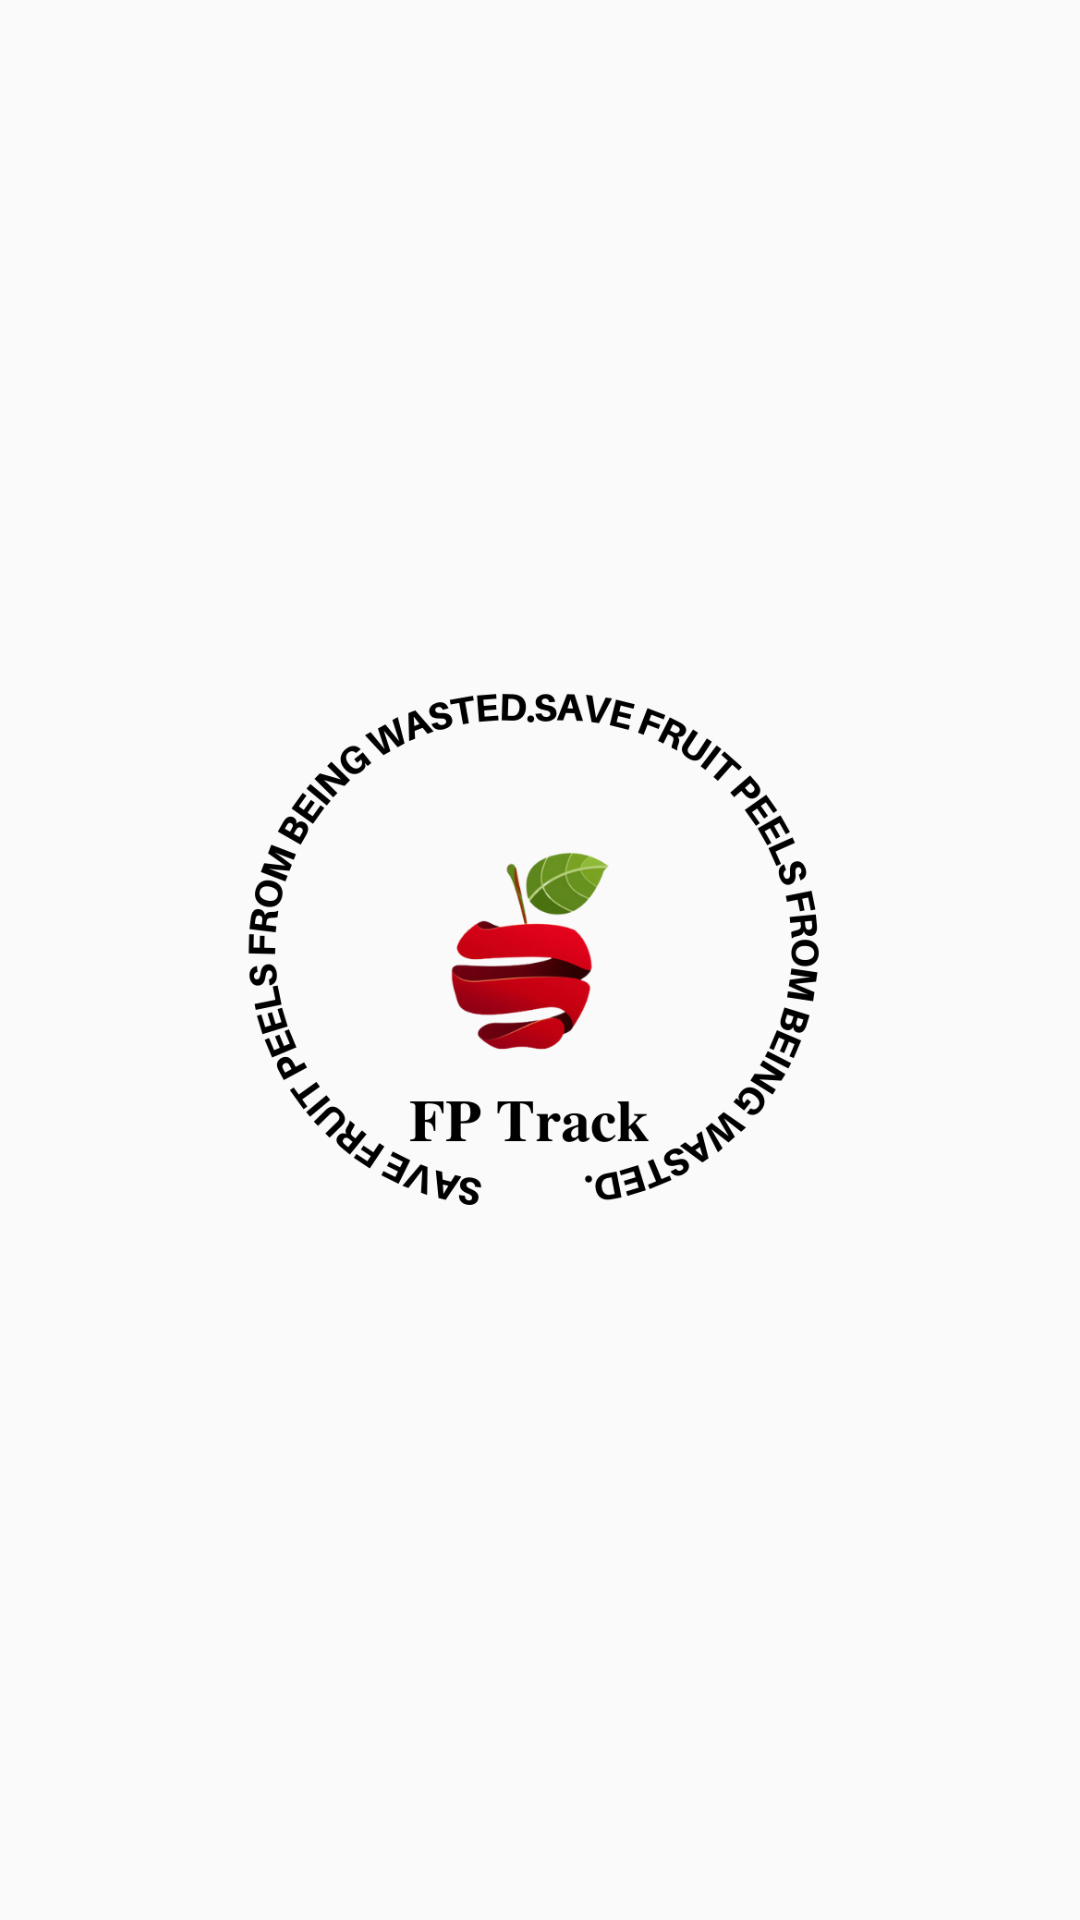

Layout XML and referenced resources for this Android screen:
<!-- AndroidManifest.xml: activity theme Theme.AppCompat.Light.NoActionBar -->
<!-- res/layout/activity_splash.xml -->
<?xml version="1.0" encoding="utf-8"?>
<androidx.constraintlayout.widget.ConstraintLayout xmlns:android="http://schemas.android.com/apk/res/android"
        xmlns:app="http://schemas.android.com/apk/res-auto"
        xmlns:tools="http://schemas.android.com/tools"
        android:layout_width="match_parent"
        android:layout_height="match_parent"
        tools:context=".SplashActivity">

    <ImageView
            android:id="@+id/imageView6"
            android:layout_width="199dp"
            android:layout_height="200dp"
            android:src="@drawable/logo_pic"
            app:layout_constraintBottom_toBottomOf="parent"
            app:layout_constraintEnd_toEndOf="parent"
            app:layout_constraintStart_toStartOf="parent"
            app:layout_constraintTop_toTopOf="parent" />

    <ProgressBar
            android:id="@+id/idPBLoading"
            android:layout_width="wrap_content"
            android:layout_height="wrap_content"
            android:layout_centerInParent="true"
            android:layout_marginStart="181dp"
            android:layout_marginTop="12dp"
            android:layout_marginEnd="182dp"
            android:indeterminateTint="@color/colorPrimary"
            app:layout_constraintEnd_toEndOf="parent"
            app:layout_constraintStart_toStartOf="parent"
            app:layout_constraintTop_toBottomOf="@+id/imageView6" />

    />
</androidx.constraintlayout.widget.ConstraintLayout>
<!-- resources referenced by this layout -->
<resources>
  <color name="colorPrimary">#0F9D58</color>
  <!-- drawable logo_pic: png bitmap (drawable, 71942 bytes) -->
</resources>
